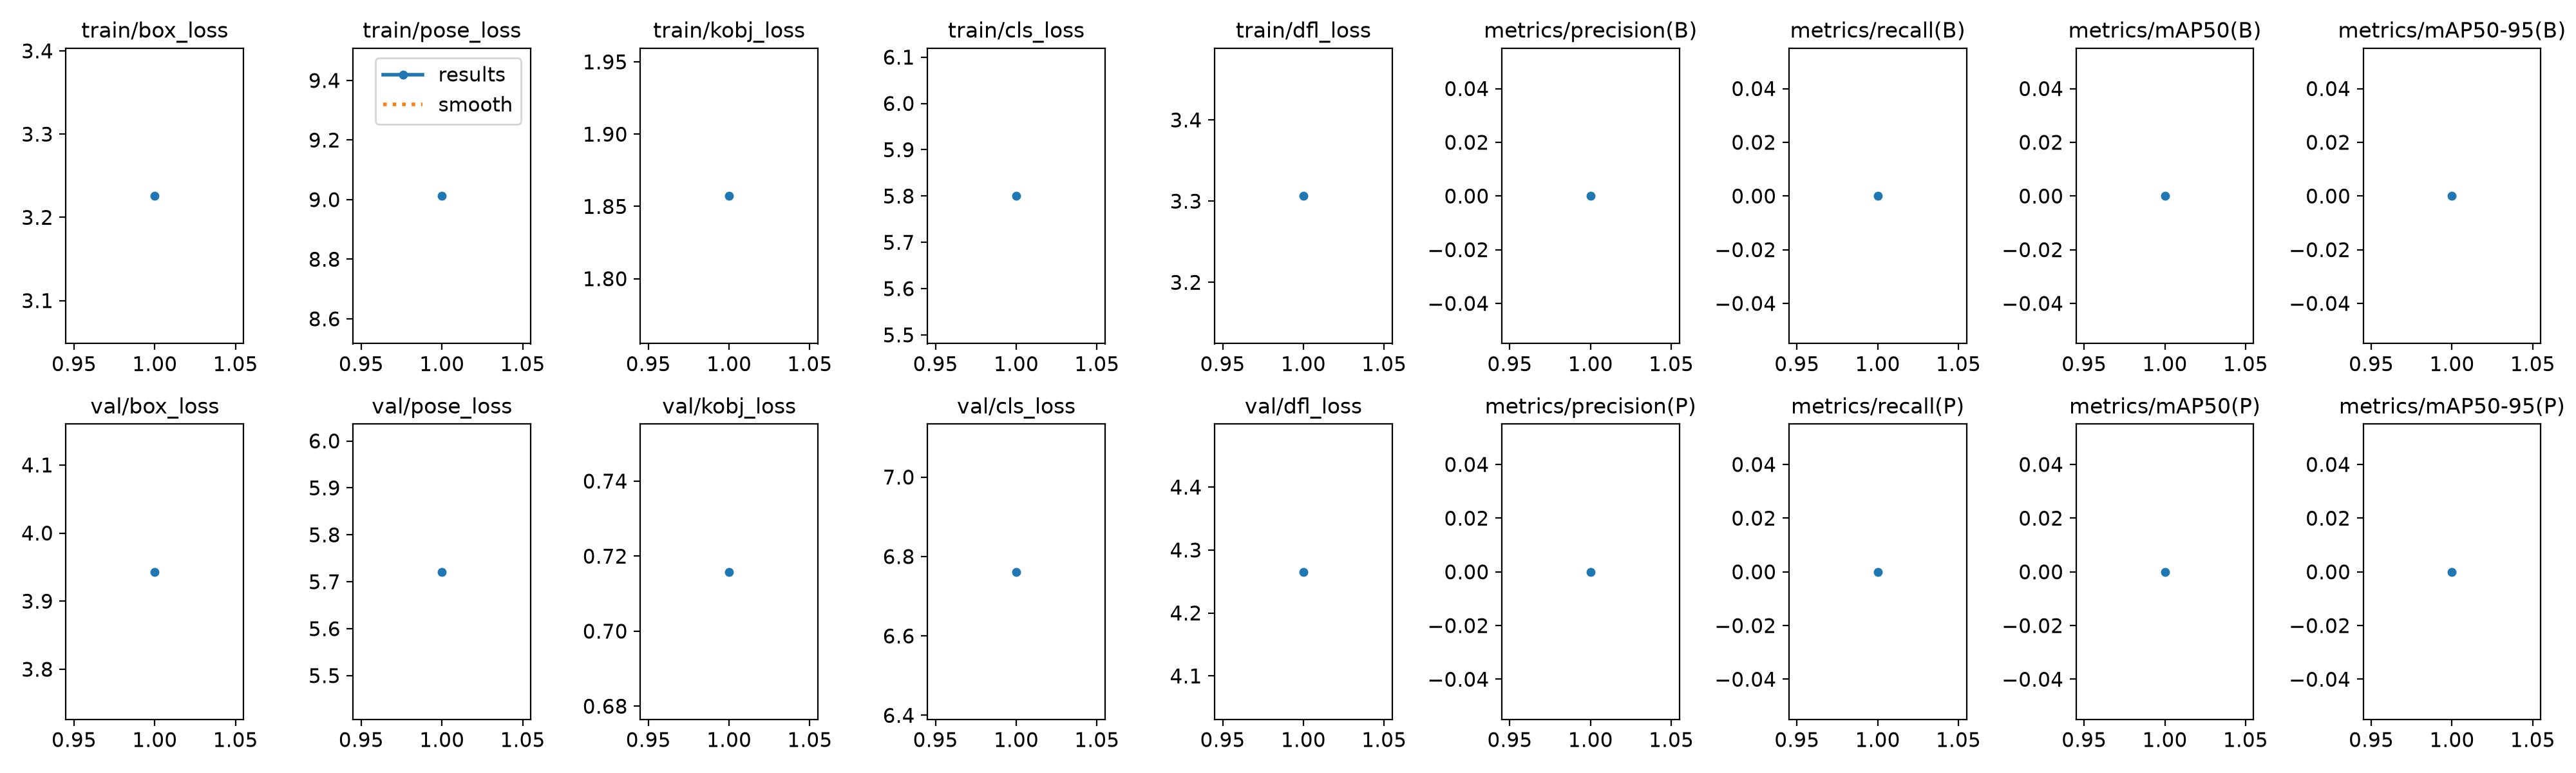

The table this chart was drawn from, first rows:
epoch, time, train/box_loss, train/pose_loss, train/kobj_loss, train/cls_loss, train/dfl_loss, metrics/precision(B), metrics/recall(B), metrics/mAP50(B), metrics/mAP50-95(B), metrics/precision(P), metrics/recall(P), metrics/mAP50(P), metrics/mAP50-95(P), val/box_loss, val/pose_loss, val/kobj_loss, val/cls_loss, val/dfl_loss, lr/pg0, lr/pg1, lr/pg2
1, 5.684, 3.226, 9.012, 1.857, 5.8, 3.306, 0, 0, 0, 0, 0, 0, 0, 0, 3.943, 5.721, 0.7158, 6.761, 4.265, 0.002, 0.002, 0.002
